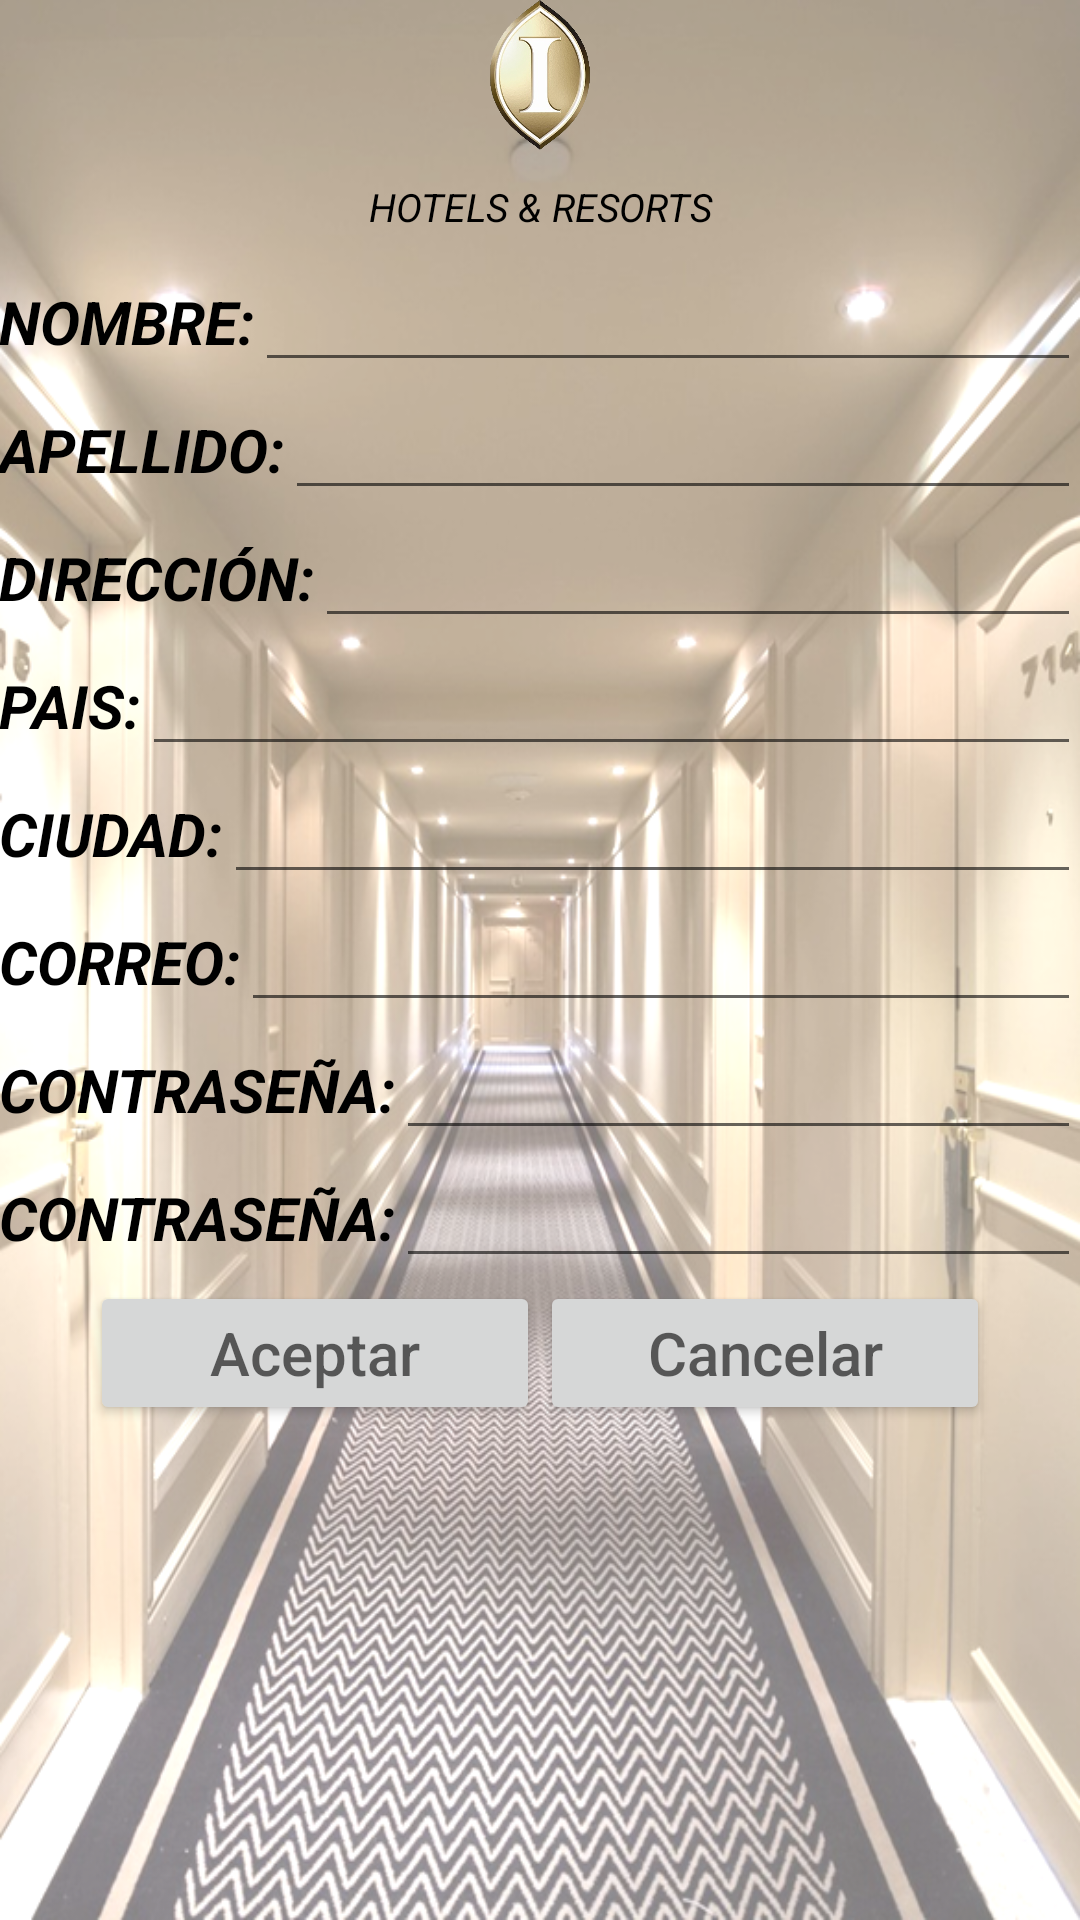

Layout XML and referenced resources for this Android screen:
<!-- AndroidManifest.xml: application theme AppTheme -->
<!-- res/layout/registro.xml -->
<?xml version="1.0" encoding="utf-8"?>
<LinearLayout xmlns:android="http://schemas.android.com/apk/res/android"
    xmlns:tools="http://schemas.android.com/tools"
    tools:context=".RegistroActivity"
    android:orientation="vertical"
    android:layout_width="match_parent"
    android:layout_height="match_parent"
    android:paddingLeft="@dimen/activity_horizontal_margin"
    android:paddingRight="@dimen/activity_horizontal_margin"
    android:paddingTop="@dimen/activity_vertical_margin"
    android:paddingBottom="@dimen/activity_vertical_margin"
    android:background="@drawable/corredor">

    <ImageView
        android:layout_width="wrap_content"
        android:layout_height="50dp"
        android:src="@drawable/logo"
        android:layout_gravity="center"/>
    <LinearLayout
        android:layout_width="match_parent"
        android:layout_height="10dp"
        android:orientation="horizontal" />
    <TextView
        android:layout_width="match_parent"
        android:layout_height="wrap_content"
        android:text="@string/Log"
        android:id="@+id/log"
        android:gravity="center"
        android:textSize="13sp"
        android:textStyle="italic"
        android:textColor="@color/black" />
    <LinearLayout
        android:layout_width="match_parent"
        android:layout_height="7dp"
        android:orientation="horizontal"
        />
    <LinearLayout
        android:layout_width="match_parent"
        android:layout_height="wrap_content"
        android:orientation="horizontal"
        >
    <TextView
        android:layout_width="wrap_content"
        android:layout_height="wrap_content"
        android:text="@string/nombre"
        android:id="@+id/nombre"
        android:gravity="center"
        android:textSize="20sp"
        android:textStyle="bold|italic"
        android:textColor="@color/black"
        />
    <EditText
        android:layout_width="match_parent"
        android:layout_height="wrap_content"
        android:maxLength="18"
        android:singleLine="true"
        android:textStyle="italic"
        android:id="@+id/eNombre"
        android:textColor="@color/black"
        android:textSize="19sp"/>
        </LinearLayout>
    <LinearLayout
        android:layout_width="match_parent"
        android:layout_height="wrap_content"
        android:orientation="horizontal"
        >
        <TextView
            android:layout_width="wrap_content"
            android:layout_height="wrap_content"
            android:text="@string/apellido"
            android:id="@+id/apellido"
            android:gravity="center"
            android:textSize="20sp"
            android:textStyle="bold|italic"
            android:textColor="@color/black"
            />
        <EditText
            android:layout_width="match_parent"
            android:layout_height="wrap_content"
            android:maxLength="18"
            android:singleLine="true"
            android:textStyle="italic"
            android:id="@+id/eApellido"
            android:textColor="@color/black"
            android:textSize="19sp"/>
    </LinearLayout>
    <LinearLayout
        android:layout_width="match_parent"
        android:layout_height="wrap_content"
        android:orientation="horizontal"
        >
        <TextView
            android:layout_width="wrap_content"
            android:layout_height="wrap_content"
            android:text="@string/direccion"
            android:id="@+id/direccion"
            android:gravity="center"
            android:textSize="20sp"
            android:textStyle="bold|italic"
            android:textColor="@color/black"
            />
        <EditText
            android:layout_width="match_parent"
            android:layout_height="wrap_content"
            android:maxLength="18"
            android:singleLine="true"
            android:textStyle="italic"
            android:id="@+id/eDireccion"
            android:textColor="@color/black"
            android:textSize="19sp"/>
    </LinearLayout>
    <LinearLayout
        android:layout_width="match_parent"
        android:layout_height="wrap_content"
        android:orientation="horizontal"
        >
        <TextView
            android:layout_width="wrap_content"
            android:layout_height="wrap_content"
            android:text="@string/pais"
            android:id="@+id/pais"
            android:gravity="center"
            android:textSize="20sp"
            android:textStyle="bold|italic"
            android:textColor="@color/black"
            />
        <EditText
            android:layout_width="match_parent"
            android:layout_height="wrap_content"
            android:maxLength="18"
            android:singleLine="true"
            android:textStyle="italic"
            android:id="@+id/ePais"
            android:textColor="@color/black"
            android:textSize="19sp"/>
    </LinearLayout>
    <LinearLayout
        android:layout_width="match_parent"
        android:layout_height="wrap_content"
        android:orientation="horizontal"
        >
        <TextView
            android:layout_width="wrap_content"
            android:layout_height="wrap_content"
            android:text="@string/ciudad"
            android:id="@+id/ciudad"
            android:gravity="center"
            android:textSize="20sp"
            android:textStyle="bold|italic"
            android:textColor="@color/black"
            />
        <EditText
            android:layout_width="match_parent"
            android:layout_height="wrap_content"
            android:maxLength="18"
            android:singleLine="true"
            android:textStyle="italic"
            android:id="@+id/eCiudad"
            android:textColor="@color/black"
            android:textSize="19sp"/>
    </LinearLayout>
    <LinearLayout
        android:layout_width="match_parent"
        android:layout_height="wrap_content"
        android:orientation="horizontal"
        >
        <TextView
            android:layout_width="wrap_content"
            android:layout_height="wrap_content"
            android:text="@string/correo"
            android:id="@+id/correo"
            android:gravity="center"
            android:textSize="20sp"
            android:textStyle="bold|italic"
            android:textColor="@color/black"
            />
        <EditText
            android:layout_width="match_parent"
            android:layout_height="wrap_content"
            android:maxLength="18"
            android:singleLine="true"
            android:textStyle="italic"
            android:id="@+id/eCorreo"
            android:textColor="@color/black"
            android:textSize="19sp"/>
    </LinearLayout>

    <LinearLayout
        android:layout_width="match_parent"
        android:layout_height="wrap_content"
        android:orientation="horizontal"
        >
        <TextView
            android:layout_width="wrap_content"
            android:layout_height="wrap_content"
            android:text="@string/Pass"
            android:id="@+id/contrasena"
            android:gravity="center"
            android:textSize="20sp"
            android:textStyle="bold|italic"
            android:textColor="@color/black"
            />
        <EditText
            android:layout_width="match_parent"
            android:layout_height="wrap_content"
            android:maxLength="18"
            android:inputType="textPassword"
            android:singleLine="true"
            android:textStyle="italic"
            android:id="@+id/eContrasena"
            android:textColor="@color/black"
            android:textSize="19sp"/>
    </LinearLayout>
    <LinearLayout
        android:layout_width="match_parent"
        android:layout_height="wrap_content"
        android:orientation="horizontal"
        >
        <TextView
            android:layout_width="wrap_content"
            android:layout_height="wrap_content"
            android:text="@string/Pass"
            android:id="@+id/RContrasena"
            android:gravity="center"
            android:textSize="20sp"
            android:textStyle="bold|italic"
            android:textColor="@color/black"
            />
        <EditText
            android:layout_width="match_parent"
            android:layout_height="wrap_content"
            android:maxLength="18"
            android:singleLine="true"
            android:textStyle="italic"
            android:inputType="textPassword"
            android:id="@+id/eRContrasena"
            android:textColor="@color/black"
            android:textSize="19sp"/>
    </LinearLayout>
    <LinearLayout
        android:layout_width="match_parent"
        android:layout_height="50dp"
        android:orientation="horizontal"
        android:gravity="center">

        <Button
            android:layout_width="150dp"
            android:layout_height="wrap_content"
            android:hint="@string/aceptar"
            android:id="@+id/bAceptar"
            android:textSize="20sp"/>
        <Button
            android:layout_width="150dp"
            android:layout_height="wrap_content"
            android:hint="@string/cancelar"
            android:id="@+id/bCancelar"
            android:textSize="20sp"/>
        />
    </LinearLayout>


</LinearLayout>
<!-- resources referenced by this layout -->
<resources>
  <item name="black" type="color">#000000</item>
  <!-- drawable corredor: jpg bitmap (drawable, 561918 bytes) -->
  <!-- drawable logo: png bitmap (drawable, 238136 bytes) -->
  <string name="Log">HOTELS &amp; RESORTS</string>
  <string name="Pass">CONTRASEÑA:</string>
  <string name="aceptar">Aceptar</string>
  <string name="apellido">APELLIDO:</string>
  <string name="cancelar">Cancelar</string>
  <string name="ciudad">CIUDAD:</string>
  <string name="correo">CORREO:</string>
  <string name="direccion">DIRECCIÓN:</string>
  <string name="nombre">NOMBRE:</string>
  <string name="pais">PAIS:</string>
  <style name="AppTheme" parent="Theme.AppCompat.Light.DarkActionBar">
          
          <item name="colorPrimary">@color/darkgray</item>
          <item name="colorPrimaryDark">@color/darkgray</item>
          <item name="colorAccent">@color/white</item>
      </style>
  <item name="darkgray" type="color">#838282</item>
  <item name="white" type="color">#ffffff</item>
</resources>
